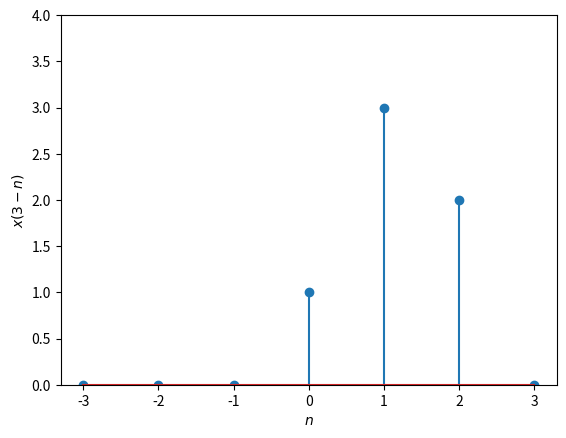

Python code for this plot: (Note: this script raises an exception after producing the figure.)
import numpy as np
import matplotlib.pyplot as plt
from scipy.ndimage.interpolation import shift


#x(n)
xn=np.array([0,0,0,0,2,3,1])
#x(-n)
xflip = np.flip(xn,0)
#x(3-n)
xflip_right=shift(xflip, 3, cval=0)
#plotting
n=np.linspace(-3,3,7)
plt.stem(n,xflip_right)
plt.xlabel('$n$')
plt.ylabel('$x(3-n)$')
plt.ylim((0,4))
##Ignore the following command
plt.savefig('../figs/3d.eps')
plt.show()
